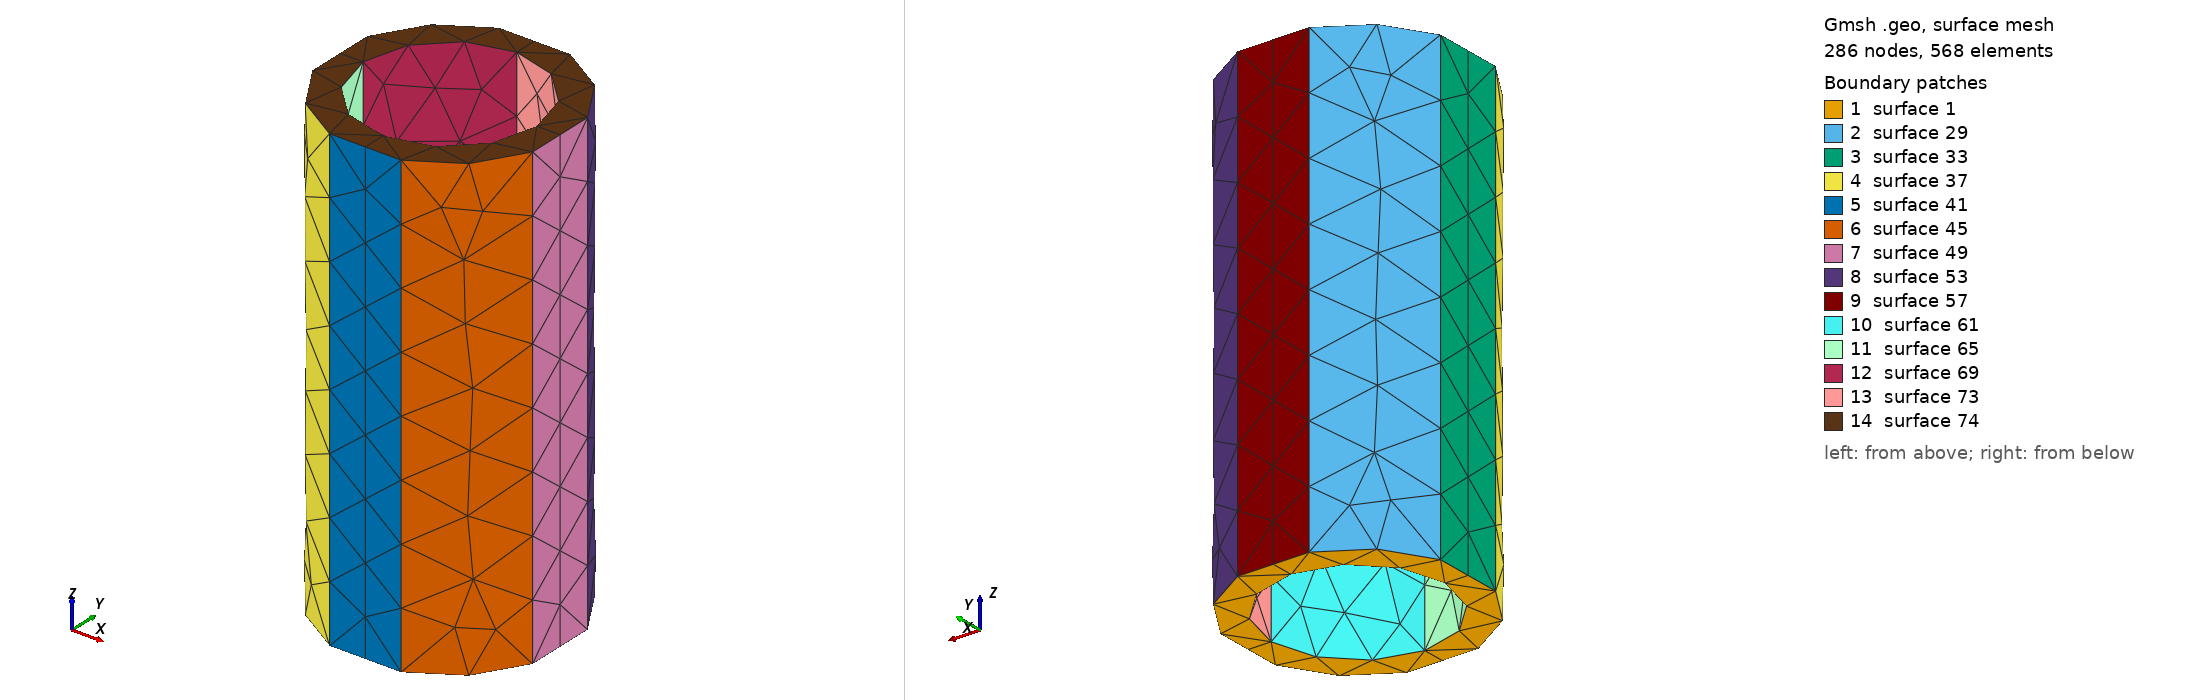

Gmsh geometry script, surface-meshed: 286 nodes, 568 surface elements. Boundary patches (legend numbers): 1 surface 1, 2 surface 29, 3 surface 33, 4 surface 37, 5 surface 41, 6 surface 45, 7 surface 49, 8 surface 53, 9 surface 57, 10 surface 61, 11 surface 65, 12 surface 69, 13 surface 73, 14 surface 74. Left view from above one corner, right view from below the opposite corner. The script declares no physical surfaces, so the legend lists its geometric surfaces. The drawing asked Gmsh for element sizes between 1% and 20% of the model's largest extent; the script's own settings can give other sizes.

=== test_mass.geo (drawn) ===
// Gmsh project created on Fri Aug 06 10:19:21 2021
//+
Point(1) = {0, 0, -4, 1.0};
//+
Point(2) = {2, 0, -4, 1.0};
//+
Point(3) = {0, 2, -4, 1.0};
//+
Point(4) = {-2, 0, -4, 1.0};
//+
Point(5) = {0, -2, -4, 1.0};
//+
Rotate {{0, 0, 1}, {0, 0, 0}, Pi/10} {
  Duplicata { Point{2}; Point{3}; Point{4}; Point{5}; }
}
//+
Rotate {{0, 0, 1}, {0, 0, 0}, -Pi/10} {
  Duplicata { Point{2}; Point{3}; Point{4}; Point{5}; }
}
//+
Line(1) = {11, 7};
//+
Line(2) = {12, 8};
//+
Line(3) = {13, 9};
//+
Line(4) = {10, 6};
//+
Circle(5) = {7, 1, 12};
//+
Circle(6) = {8, 1, 13};
//+
Circle(7) = {9, 1, 10};
//+
Circle(8) = {6, 1, 11};
//+
Recursive Delete {
  Point{3}; Point{4}; Point{5}; Point{2}; 
}
//+
Point(14) = {1.5, 0, -4, 1.0};
//+
Point(15) = {0, 1.5, -4, 1.0};
//+
Point(16) = {-1.5, 0, -4, 1.0};
//+
Point(17) = {0, -1.5, -4, 1.0};
//+
Circle(9) = {14, 1, 15};
//+
Circle(10) = {15, 1, 16};
//+
Circle(11) = {16, 1, 17};
//+
Circle(12) = {17, 1, 14};
//+
Curve Loop(1) = {5, 2, 6, 3, 7, 4, 8, 1};
//+
Curve Loop(2) = {9, 10, 11, 12};
//+
Plane Surface(1) = {1, 2};
//+
Extrude {0, 0, 8} {
  Surface{1}; 
}
//+
Recursive Delete {
  Point{19}; 
}
